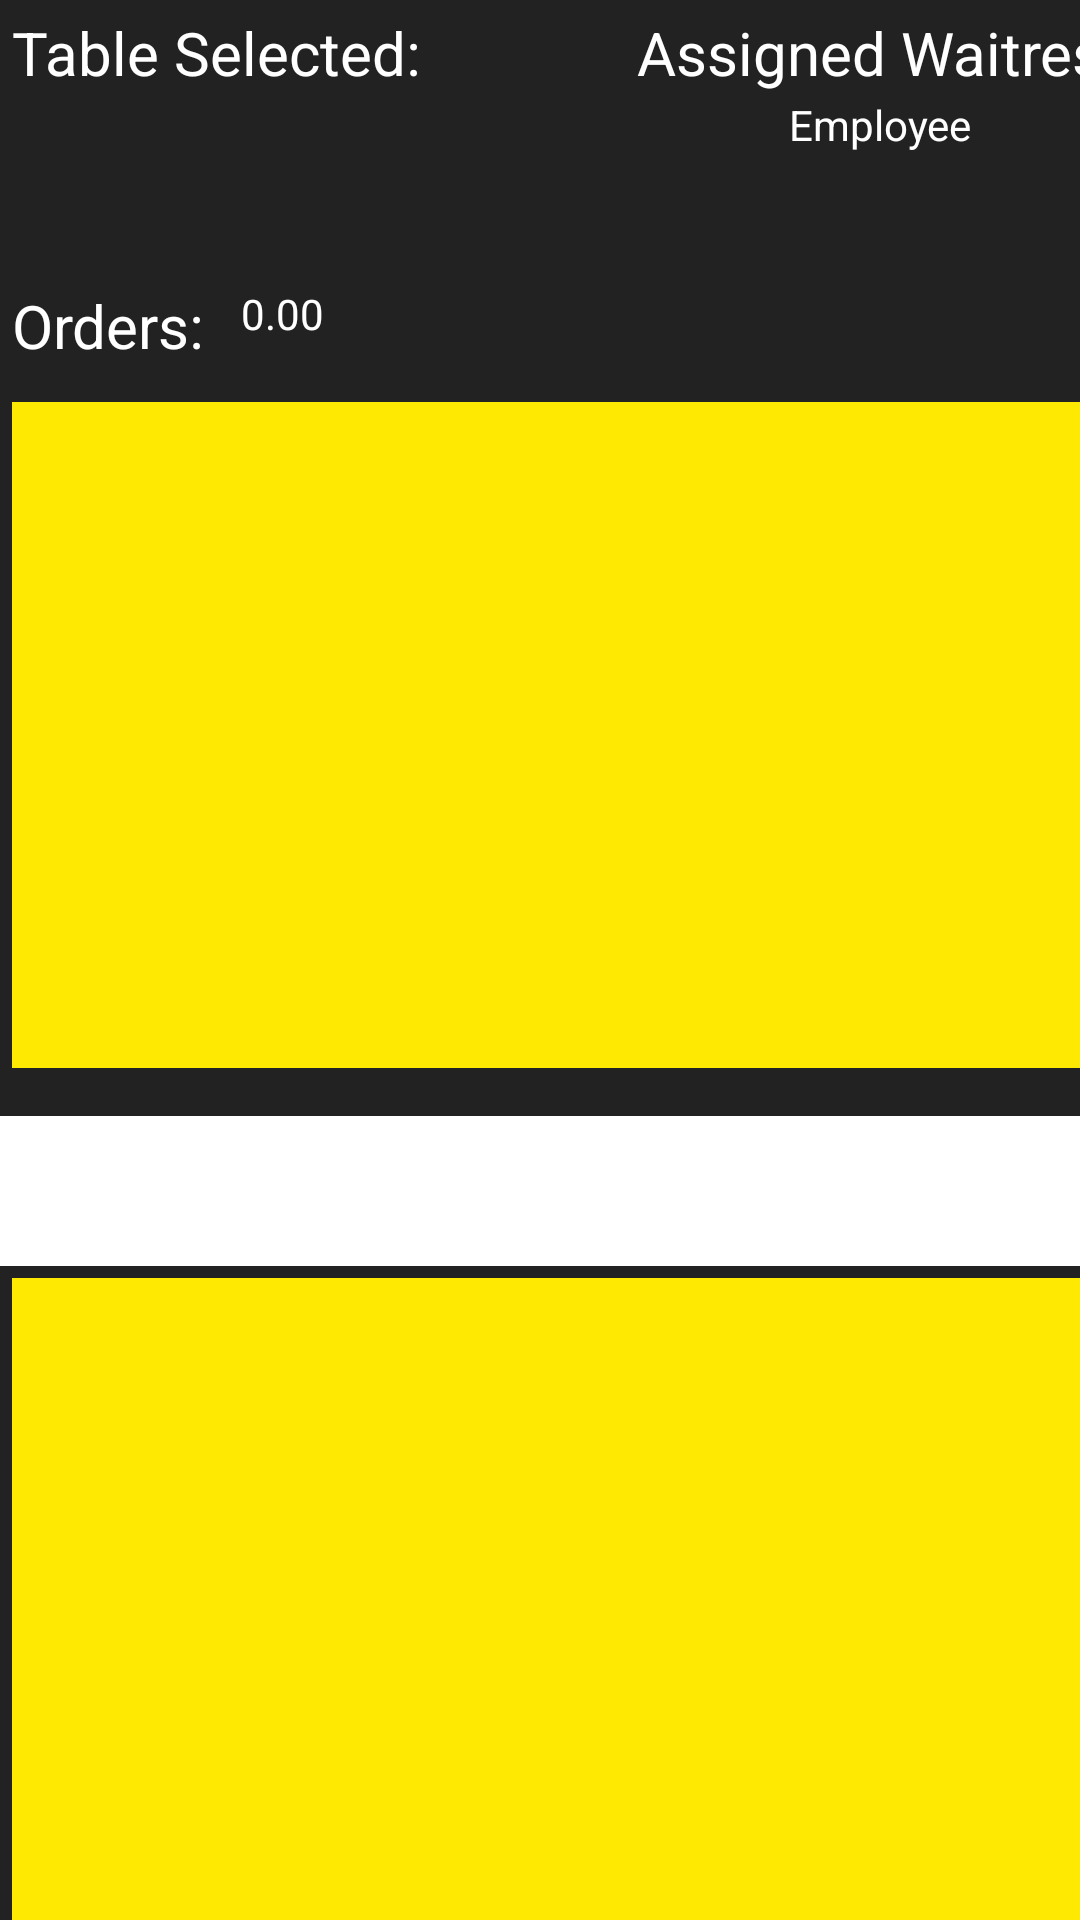

Android layout source for this screen:
<!-- AndroidManifest.xml: application theme Theme.Grizzgrillapp -->
<!-- res/layout/activity_table_order.xml -->
<?xml version="1.0" encoding="utf-8"?>
<androidx.constraintlayout.widget.ConstraintLayout xmlns:android="http://schemas.android.com/apk/res/android"
    xmlns:app="http://schemas.android.com/apk/res-auto"
    xmlns:tools="http://schemas.android.com/tools"
    android:layout_width="match_parent"
    android:layout_height="match_parent"
    tools:context=".TableOrder"
    android:background="@color/blackish">

    <TextView
        android:id="@+id/TableSelectHeader"
        android:layout_width="wrap_content"
        android:layout_height="wrap_content"
        android:layout_marginStart="4dp"
        android:layout_marginTop="4dp"
        android:text="Table Selected:"
        android:textColor="@color/white"
        android:textSize="20sp"
        app:layout_constraintStart_toStartOf="parent"
        app:layout_constraintTop_toTopOf="parent" />


    <TextView
        android:id="@+id/OrdersHeader"
        android:layout_width="wrap_content"
        android:layout_height="wrap_content"
        android:layout_marginStart="4dp"
        android:layout_marginTop="64dp"
        android:text="Orders:"
        android:textColor="@color/white"
        android:textSize="20sp"
        app:layout_constraintStart_toStartOf="parent"
        app:layout_constraintTop_toBottomOf="@+id/TableSelectHeader" />

    <TextView
        android:id="@+id/waitressHeader"
        android:layout_width="wrap_content"
        android:layout_height="wrap_content"
        android:layout_marginStart="72dp"
        android:layout_marginTop="4dp"
        android:text="Assigned Waitress:"
        android:textColor="@color/white"
        android:textSize="20sp"
        app:layout_constraintStart_toEndOf="@+id/TableSelectHeader"
        app:layout_constraintTop_toTopOf="parent" />

    <ListView
        android:id="@+id/ordersLV"
        android:layout_width="399dp"
        android:layout_height="222dp"
        android:layout_marginStart="4dp"
        android:layout_marginTop="12dp"
        android:background="@color/yellow"
        android:divider="@color/black"
        android:dividerHeight="3dp"
        android:paddingLeft="10dp"
        android:paddingRight="10dp"
        app:layout_constraintStart_toStartOf="parent"
        app:layout_constraintTop_toBottomOf="@+id/OrdersHeader" />

    <Spinner
        android:id="@+id/mySpinner"
        android:layout_width="match_parent"
        android:layout_height="50dp"

        android:layout_marginTop="16dp"
        android:background="@color/white"



        app:layout_constraintStart_toStartOf="parent"
        app:layout_constraintTop_toBottomOf="@+id/ordersLV">

    </Spinner>

    <ListView
        android:id="@+id/ordersSelection"
        android:layout_width="387dp"
        android:layout_height="271dp"

        android:layout_marginStart="4dp"
        android:layout_marginTop="4dp"
        android:background="@color/yellow"
        android:divider="@color/black"
        android:dividerHeight="3dp"
        android:paddingLeft="10dp"
        android:paddingRight="10dp"
        app:layout_constraintStart_toStartOf="parent"
        app:layout_constraintTop_toBottomOf="@+id/mySpinner" />

    <TextView
        android:id="@+id/price"
        android:layout_width="wrap_content"
        android:layout_height="wrap_content"
        android:layout_marginStart="12dp"
        android:text="0.00"
        android:textColor="#FFFFFF"
        app:layout_constraintStart_toEndOf="@+id/OrdersHeader"
        app:layout_constraintTop_toTopOf="@+id/OrdersHeader" />

    <Spinner
        android:id="@+id/TableSp"
        android:layout_width="wrap_content"
        android:layout_height="wrap_content"
        android:layout_marginTop="28dp"
        android:background="@color/white"
        android:textSize="16sp"
        app:layout_constraintStart_toStartOf="@+id/TableSelectHeader"
        app:layout_constraintTop_toTopOf="@+id/TableSelectHeader" />

    <TextView
        android:id="@+id/Employee"
        android:layout_width="wrap_content"
        android:layout_height="wrap_content"
        android:layout_marginEnd="36dp"
        android:text="Employee"
        android:textColor="@color/white"
        app:layout_constraintEnd_toEndOf="parent"
        app:layout_constraintTop_toTopOf="@+id/TableSp" />


</androidx.constraintlayout.widget.ConstraintLayout>
<!-- resources referenced by this layout -->
<resources>
  <color name="black">#FF000000</color>
  <color name="blackish">#222222</color>
  <color name="white">#FFFFFFFF</color>
  <color name="yellow">#FDE901</color>
  <style name="Theme.Grizzgrillapp" parent="Base.Theme.Grizzgrillapp" />
  <style name="Base.Theme.Grizzgrillapp" parent="Theme.Material3.DayNight.NoActionBar">
          
          
      </style>
</resources>
